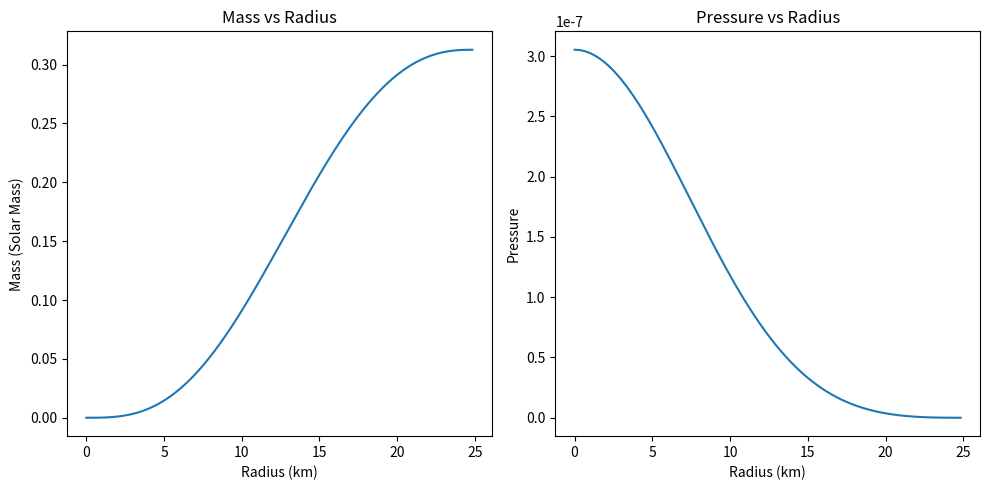

This figure's Python source:
import numpy as np
from scipy.integrate import solve_ivp
import matplotlib.pyplot as plt

h = 1.0545718e-27 # h bar in erg s
mn = 1.67492749804e-24 # mass of neutron in grams
G = 6.67430e-8 # Gravitational constant in cm^3 g^-1 s^-2
c = 2.99792458e10 # Speed of light in cm/s
R_0 = G * 2e33/ c**2 # Schwarzschild radius in cm
alpha = R_0 # Unit is 1/km
epsilon0 = mn**4 * c**5 / (3 * np.pi**2 * h**3) #Value of epsilon0 in erg cm^-3 

beta = 4 * np.pi * epsilon0 / (2e33 * c**2) # Value of beta in cm^-3 
alpha, beta, epsilon0, R_0 = alpha/1e5, beta * 1e15, epsilon0 * 1e15 /(2e33 * c**2), R_0 / 1e5 # Converting all to units of solar masses and km as in the paper
c = c / 1e5

def equations2(r, y): # Just the equations
    m, P = y
    P_bar = P / epsilon0
    dm_dr = beta * r**2 * (2.4216 * P_bar**(3/5) + 2.8663 * P_bar)  
    dP_dr = - alpha * (2.4216 * P_bar**(3/5) + 2.8663 * P_bar) * m / r**2 * epsilon0
    
    return [dm_dr, dP_dr]

def event_termination(r, y):
    return y[1]  # We want to stop when pressure P (y[1]) is zero

event_termination.terminal = True
event_termination.direction = -1  # Ensure we catch zero crossing from positive to non-positive

# Initial conditions
r0 = 1e-6 # Starting radius (to avoid division by zero), in meters
r_end = 1e6 # Ending radius, in meters

m0 = 0  # Initial mass at the core, in solar masses here actually
P0 = 1e-4 * epsilon0  # Initial pressure in solar mass km^-1 s^-2

atol, rtol = 1e-15, 1e-15 #Tolerances

# Solve the ODEs
try:
    solution = solve_ivp(equations2, [r0, r_end], [m0, P0], method='RK45', dense_output=True, atol=atol, rtol=rtol, events=event_termination)
except ValueError:
    print("oh")
    
print(solution)

# Extract the results
r = solution.t 
m = solution.y[0] 
P = solution.y[1]
print(len(P))

# Plot the results
plt.figure(figsize=(10, 5))

plt.subplot(1, 2, 1)
plt.plot(r, m)
plt.xlabel('Radius (km)')
plt.ylabel('Mass (Solar Mass)')
plt.title('Mass vs Radius')

plt.subplot(1, 2, 2)
plt.plot(r, P)
plt.xlabel('Radius (km)')
plt.ylabel('Pressure')
plt.title('Pressure vs Radius')

plt.tight_layout()
plt.show()

# Print the final mass and radius
print("Mass of the star is", m[-1], "solar masses")
print("Radius of the star is", r[-1], "km")
